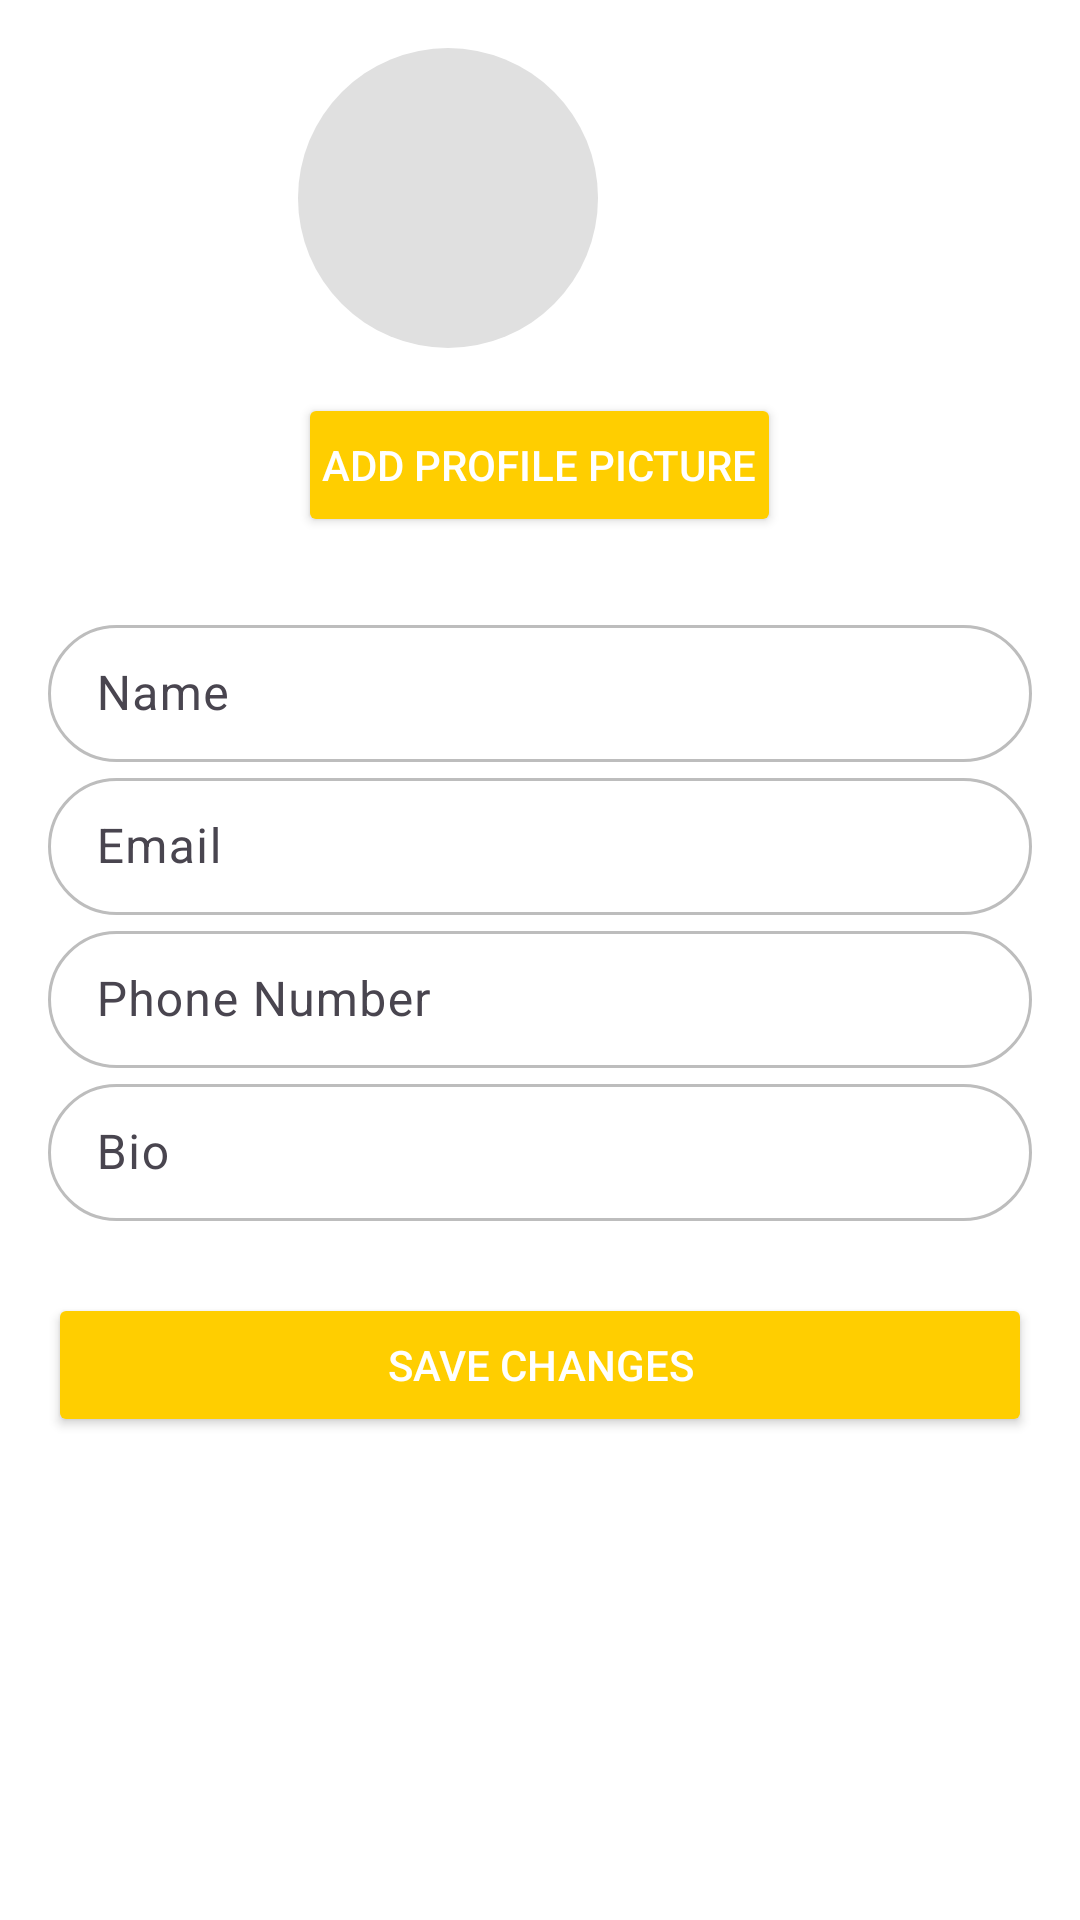

Here is an Android app screen rendered from its layout file. Give the layout XML and the strings, colors and styles it references.
<!-- AndroidManifest.xml: application theme Theme.PodcastApp -->
<!-- res/layout/activity_edit_profile.xml -->
<LinearLayout
    xmlns:android="http://schemas.android.com/apk/res/android"
    android:layout_width="match_parent"
    android:layout_height="match_parent"
    android:orientation="vertical"
    android:padding="16dp"
    android:background="#FFFFFF">

    
    <RelativeLayout
        android:layout_width="match_parent"
        android:layout_height="wrap_content"
        android:layout_marginBottom="24dp"
        android:gravity="center">

        <ImageView
            android:id="@+id/profile_image"
            android:layout_width="100dp"
            android:layout_height="100dp"
            android:src="@drawable/ic_default_profile"
            android:scaleType="centerCrop"
            android:background="@drawable/cirecle_background"/>

        <Button
            android:id="@+id/add_picture_button"
            android:layout_width="wrap_content"
            android:layout_height="wrap_content"
            android:layout_below="@id/profile_image"
            android:layout_marginTop="15dp"
            android:backgroundTint="@color/yellow"
            android:padding="8dp"
            android:text="Add Profile Picture"
            android:textColor="#FFFFFF" />

    </RelativeLayout>

    
    <com.google.android.material.textfield.TextInputLayout
        android:layout_width="match_parent"
        android:layout_height="wrap_content"
        android:hint="Name">

        <EditText
            android:id="@+id/edit_name"
            android:layout_width="match_parent"
            android:layout_height="wrap_content"
            android:padding="12dp"
            android:background="@drawable/edit_text_background"
            android:inputType="text" />
    </com.google.android.material.textfield.TextInputLayout>

    
    <com.google.android.material.textfield.TextInputLayout
        android:layout_width="match_parent"
        android:layout_height="wrap_content"
        android:hint="Email">

        <EditText
            android:id="@+id/edit_email"
            android:layout_width="match_parent"
            android:layout_height="wrap_content"
            android:padding="12dp"
            android:background="@drawable/edit_text_background"
            android:inputType="textEmailAddress" />
    </com.google.android.material.textfield.TextInputLayout>

    
    <com.google.android.material.textfield.TextInputLayout
        android:layout_width="match_parent"
        android:layout_height="wrap_content"
        android:hint="Phone Number">

        <EditText
            android:id="@+id/edit_phone"
            android:layout_width="match_parent"
            android:layout_height="wrap_content"
            android:padding="12dp"
            android:background="@drawable/edit_text_background"
            android:inputType="phone" />
    </com.google.android.material.textfield.TextInputLayout>

    
    <com.google.android.material.textfield.TextInputLayout
        android:layout_width="match_parent"
        android:layout_height="wrap_content"
        android:hint="Bio">

        <EditText
            android:id="@+id/edit_description"
            android:layout_width="match_parent"
            android:layout_height="wrap_content"
            android:padding="12dp"
            android:background="@drawable/edit_text_background"
            android:inputType="text" />
    </com.google.android.material.textfield.TextInputLayout>



    
    <ProgressBar
        android:id="@+id/editProgressBar"
        android:layout_width="wrap_content"
        android:layout_height="wrap_content"
        android:layout_gravity="center"
        android:visibility="gone"/>

    
    <Button
        android:id="@+id/save_button"
        android:layout_width="match_parent"
        android:layout_height="wrap_content"
        android:backgroundTint="@color/yellow"
        android:text="Save Changes"
        android:textColor="#FFFFFF"
        android:padding="12dp"
        android:layout_marginTop="24dp"/>
</LinearLayout>
<!-- resources referenced by this layout -->
<resources>
  <color name="yellow">#FFCE00</color>
  <!-- drawable cirecle_background (drawable) -->
  <shape xmlns:android="http://schemas.android.com/apk/res/android"
      android:shape="oval">
      <solid android:color="#E0E0E0"/> 
      <size
          android:width="100dp"
          android:height="100dp"/>
  </shape>
  <!-- drawable edit_text_background (drawable) -->
  <shape xmlns:android="http://schemas.android.com/apk/res/android">
      <solid android:color="#FFFFFF"/> 
      <corners android:radius="30dp"/> 
      <stroke
          android:width="1dp"
          android:color="#BDBDBD"/> 
  </shape>
  <style name="Theme.PodcastApp" parent="Base.Theme.PodcastApp" />
  <style name="Base.Theme.PodcastApp" parent="Theme.Material3.DayNight.NoActionBar">
          
          
      </style>
</resources>
